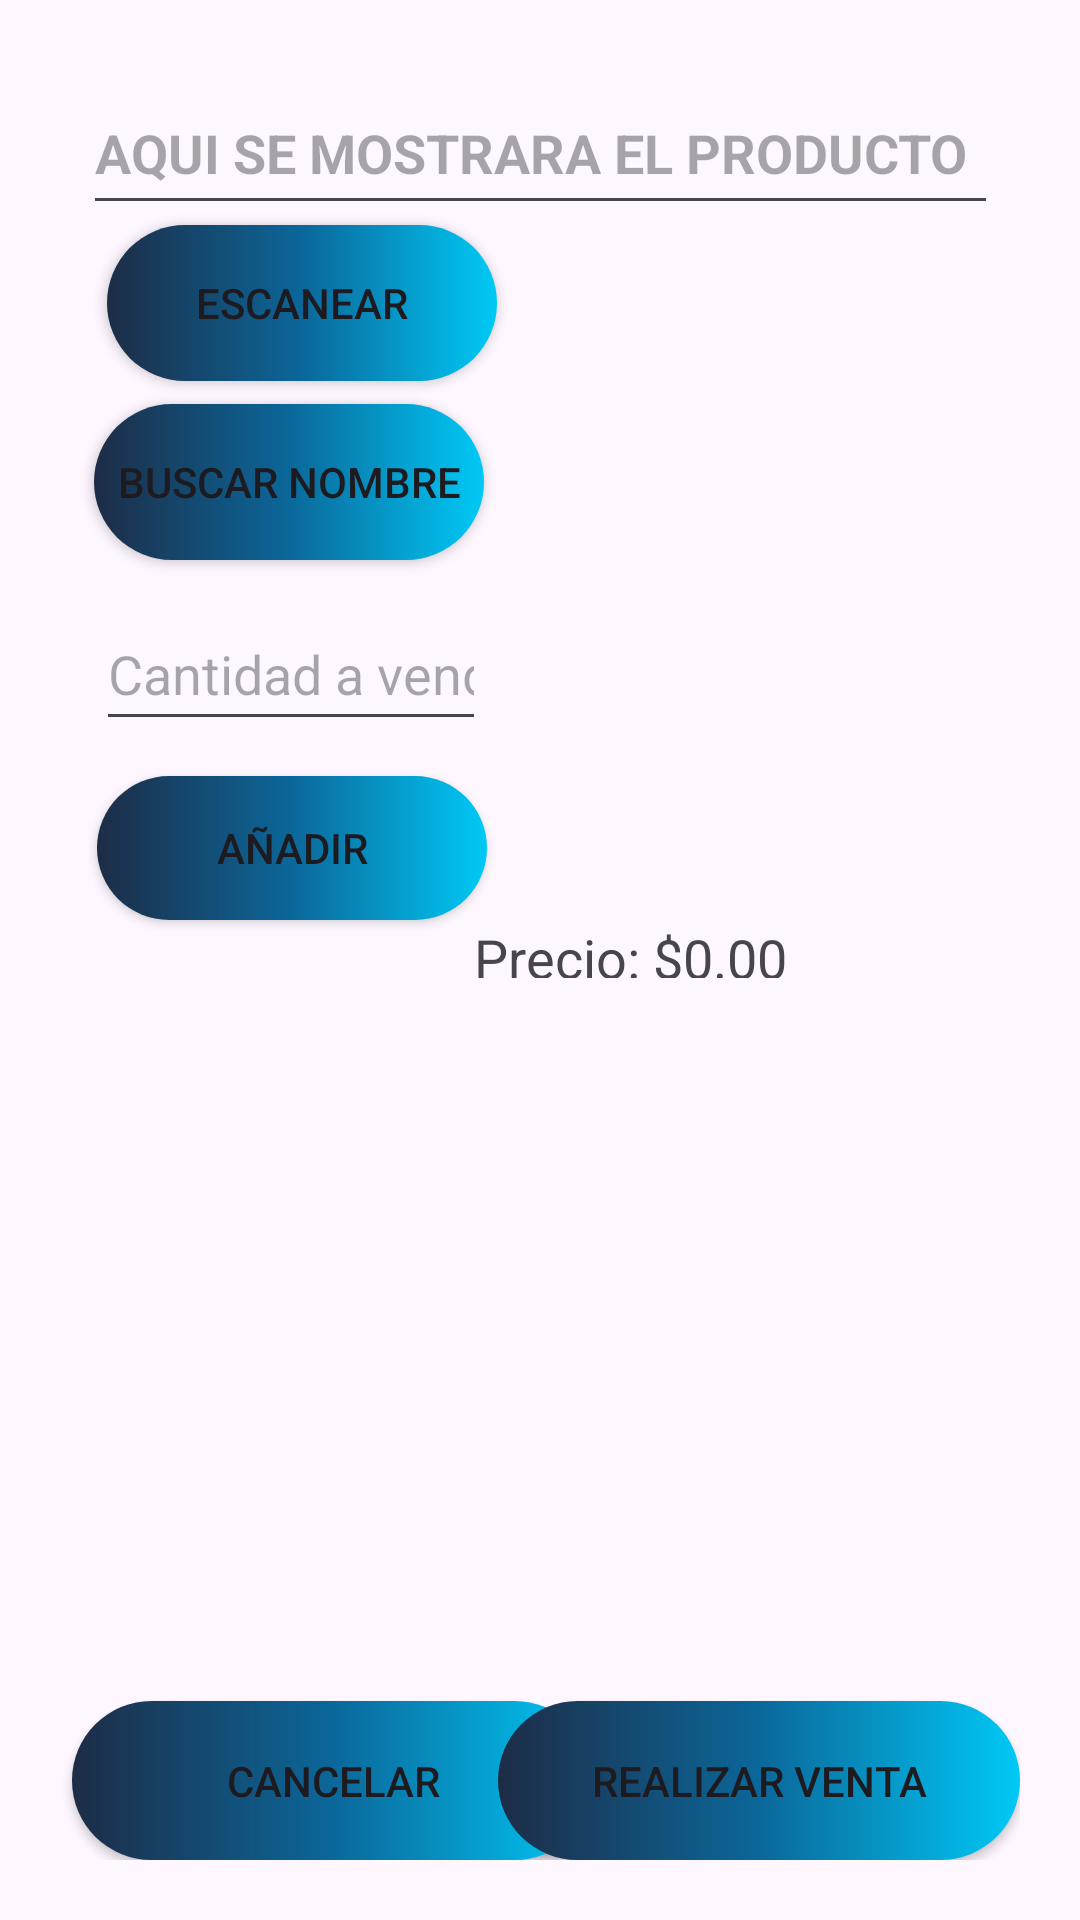

Produce the Android XML layout that renders to this screen, including the resource entries it uses.
<!-- AndroidManifest.xml: application theme Base.Theme.Njoystick -->
<!-- res/layout/venta.xml -->
<?xml version="1.0" encoding="utf-8"?>
<androidx.constraintlayout.widget.ConstraintLayout xmlns:android="http://schemas.android.com/apk/res/android"
    xmlns:app="http://schemas.android.com/apk/res-auto"
    xmlns:tools="http://schemas.android.com/tools"
    android:layout_width="match_parent"
    android:layout_height="match_parent"
    android:gravity="center"
    android:orientation="vertical"
    android:padding="20dp"
    tools:context=".Venta">

    <EditText
        android:id="@+id/textViewNombreProducto"
        android:layout_width="305dp"
        android:layout_height="51dp"
        android:layout_marginTop="4dp"
        android:editable="false"
        android:gravity="center_vertical"
        android:hint="AQUI SE MOSTRARA EL PRODUCTO"
        android:textStyle="bold"
        app:layout_constraintEnd_toEndOf="parent"
        app:layout_constraintStart_toStartOf="parent"
        app:layout_constraintTop_toTopOf="parent" />

    <Button
        android:id="@+id/btnLeerCodigo"
        style="@style/MyButtonStyle"
        android:layout_width="130dp"
        android:layout_height="52dp"
        android:text="ESCANEAR"
        app:backgroundTint="@null"
        app:layout_constraintBottom_toTopOf="@+id/btnIngresoManual"
        app:layout_constraintEnd_toEndOf="parent"
        app:layout_constraintHorizontal_bias="0.082"
        app:layout_constraintStart_toStartOf="parent"
        app:layout_constraintTop_toBottomOf="@+id/textViewNombreProducto"
        app:layout_constraintVertical_bias="0.0" />

    <Button
        android:id="@+id/btnIngresoManual"
        style="@style/MyButtonStyle"
        android:layout_width="130dp"
        android:layout_height="52dp"
        android:layout_marginTop="56dp"
        android:layout_marginEnd="8dp"
        android:text="Buscar nombre"
        app:backgroundTint="@null"
        app:layout_constraintBottom_toTopOf="@+id/editTextCantidad"
        app:layout_constraintEnd_toStartOf="@+id/imageViewProducto"
        app:layout_constraintHorizontal_bias="0.833"
        app:layout_constraintStart_toStartOf="parent"
        app:layout_constraintTop_toBottomOf="@+id/textViewNombreProducto"
        app:layout_constraintVertical_bias="0.235" />

    <ImageView
        android:id="@+id/imageViewProducto"
        android:layout_width="205dp"
        android:layout_height="219dp"
        android:layout_marginStart="11dp"
        android:layout_marginBottom="20dp"
        android:scaleType="centerCrop"
        app:layout_constraintBottom_toTopOf="@+id/listaProductos"
        app:layout_constraintEnd_toEndOf="parent"
        app:layout_constraintHorizontal_bias="0.125"
        app:layout_constraintStart_toEndOf="@+id/btnLeerCodigo" />

    <TextView
        android:id="@+id/textViewPrecio"
        android:layout_width="182dp"
        android:layout_height="19dp"
        android:text="Precio: $0.00"
        android:textSize="18sp"
        app:layout_constraintBottom_toTopOf="@+id/listaProductos"
        app:layout_constraintEnd_toEndOf="parent"
        app:layout_constraintHorizontal_bias="1.0"
        app:layout_constraintStart_toStartOf="parent"
        app:layout_constraintTop_toBottomOf="@+id/imageViewProducto"
        app:layout_constraintVertical_bias="0.0" />

    <EditText
        android:id="@+id/editTextCantidad"
        android:layout_width="130dp"
        android:layout_height="48dp"
        android:layout_marginTop="124dp"
        android:layout_marginEnd="6dp"
        android:hint="Cantidad a vender"
        android:inputType="number"
        app:layout_constraintEnd_toStartOf="@+id/imageViewProducto"
        app:layout_constraintHorizontal_bias="0.769"
        app:layout_constraintStart_toStartOf="parent"
        app:layout_constraintTop_toBottomOf="@+id/textViewNombreProducto" />

    <ListView
        android:id="@+id/listaProductos"
        android:layout_width="378dp"
        android:layout_height="261dp"
        android:layout_marginTop="252dp"
        android:layout_weight="1"
        app:layout_constraintEnd_toEndOf="parent"
        app:layout_constraintHorizontal_bias="0.571"
        app:layout_constraintStart_toStartOf="parent"
        app:layout_constraintTop_toBottomOf="@+id/textViewNombreProducto" />

    <Button
        android:id="@+id/btnAddALista"
        style="@style/MyButtonStyle"
        android:layout_width="130dp"
        android:layout_height="48dp"
        android:layout_marginTop="11dp"
        android:layout_marginEnd="5dp"
        android:layout_marginBottom="20dp"
        android:text="Añadir"
        app:backgroundTint="@null"
        app:layout_constraintBottom_toTopOf="@+id/listaProductos"
        app:layout_constraintEnd_toStartOf="@+id/imageViewProducto"
        app:layout_constraintHorizontal_bias="0.74"
        app:layout_constraintStart_toStartOf="parent"
        app:layout_constraintTop_toBottomOf="@+id/editTextCantidad"
        app:layout_constraintVertical_bias="0.833" />

    <Button
        android:id="@+id/btnCancelarVenta"
        android:layout_width="174dp"
        android:layout_height="53dp"
        android:layout_marginStart="4dp"
        android:text="CANCELAR"
        app:backgroundTint="@null"
        style="@style/MyButtonStyle"
        app:layout_constraintBottom_toBottomOf="parent"
        app:layout_constraintStart_toStartOf="parent" />

    <Button
        android:id="@+id/btnRealizarVenta"
        android:layout_width="174dp"
        android:layout_height="53dp"
        android:layout_marginStart="23dp"
        android:layout_marginTop="7dp"
        android:text="REALIZAR VENTA"
        app:backgroundTint="@null"
        style="@style/MyButtonStyle"
        app:layout_constraintBottom_toBottomOf="parent"
        app:layout_constraintEnd_toEndOf="parent"
        app:layout_constraintHorizontal_bias="1.0"
        app:layout_constraintStart_toEndOf="@+id/btnCancelarVenta"
        app:layout_constraintVertical_bias="0.156" />

    <TextView
        android:id="@+id/totalVenta"
        android:layout_width="400dp"
        android:layout_height="35dp"
        android:layout_marginTop="20dp"
        android:layout_marginBottom="79dp"
        android:editable="false"
        android:text="TOTAL VENTA: $"
        android:textAlignment="center"
        android:textSize="24sp"
        app:layout_constraintBottom_toBottomOf="@+id/btnCancelarVenta"
        app:layout_constraintEnd_toEndOf="parent"
        app:layout_constraintStart_toStartOf="parent"
        app:layout_constraintTop_toBottomOf="@+id/listaProductos"
        app:layout_constraintVertical_bias="1.0" />

    <ProgressBar
        android:id="@+id/progressBar"
        android:layout_width="358dp"
        android:layout_height="304dp"
        android:layout_centerInParent="true"
        app:layout_constraintBottom_toBottomOf="parent"
        app:layout_constraintEnd_toEndOf="parent"
        app:layout_constraintHorizontal_bias="0.461"
        app:layout_constraintStart_toStartOf="parent"
        app:layout_constraintTop_toTopOf="parent"
        app:layout_constraintVertical_bias="0.354"
        tools:ignore="MissingConstraints"
        android:visibility="gone"/>

</androidx.constraintlayout.widget.ConstraintLayout>
<!-- resources referenced by this layout -->
<resources>
  <style name="MyButtonStyle" parent="Widget.AppCompat.Button">
          
          <item name="android:backgroundTint">@null</item>
          <item name="android:background">@drawable/degradado_njoy</item>
      </style>
  <style name="Base.Theme.Njoystick" parent="Theme.Material3.DayNight.NoActionBar">
          
          
  
          <item name="buttonStyle">@style/MyButtonStyle</item>
      </style>
  <!-- drawable degradado_njoy (drawable) -->
  <?xml version="1.0" encoding="utf-8"?>
  <shape xmlns:android="http://schemas.android.com/apk/res/android">
      <gradient
          android:angle="0"
          android:centerColor="#0b679a"
          android:endColor="@color/njoyCeleste"
          android:startColor="@color/njoyAzul" />
      <corners
          android:radius="90dp"
          />
  </shape>
  <color name="njoyCeleste">#00c9f6</color>
  <color name="njoyAzul">#1d2c46</color>
</resources>
